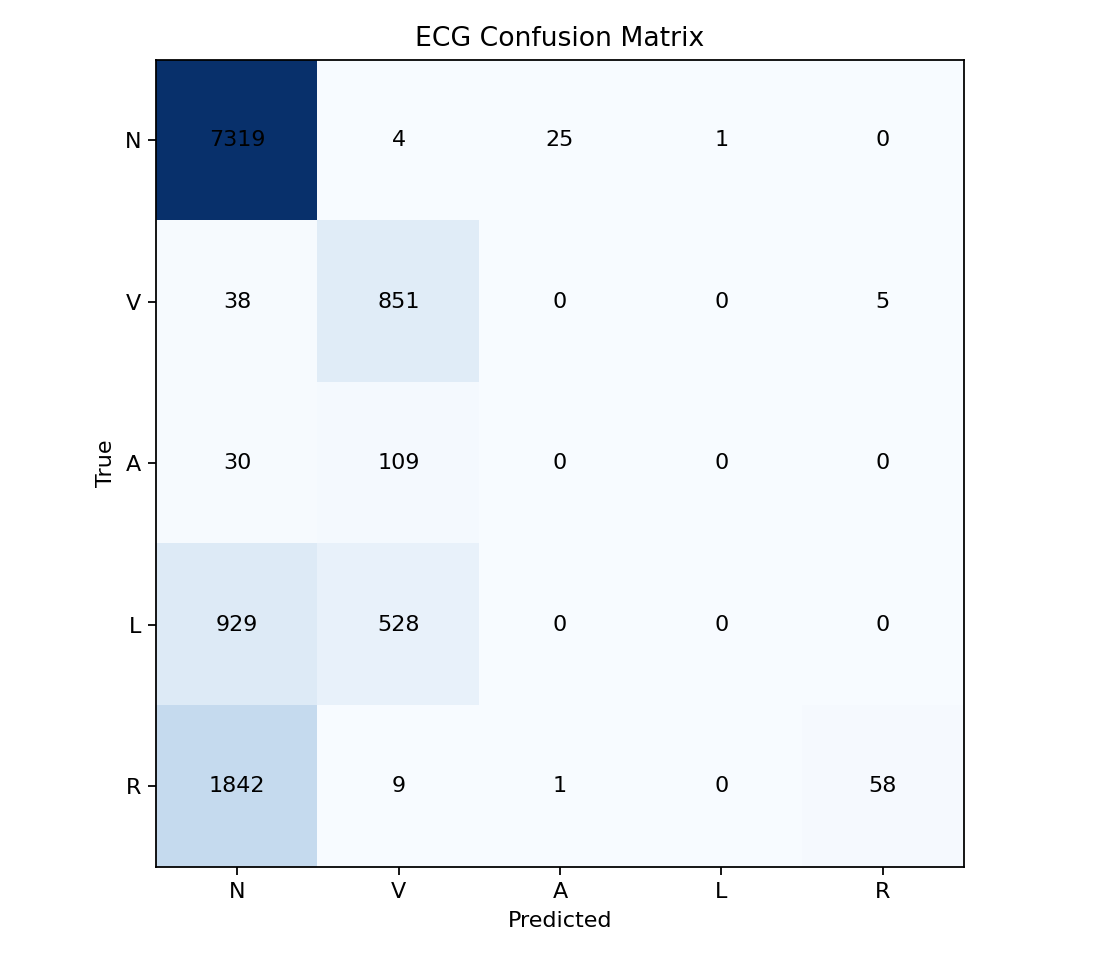

Values plotted in this chart, from the file beside it:
, N, V, A, L, R
N, 7319, 4, 25, 1, 0
V, 38, 851, 0, 0, 5
A, 30, 109, 0, 0, 0
L, 929, 528, 0, 0, 0
R, 1842, 9, 1, 0, 58
